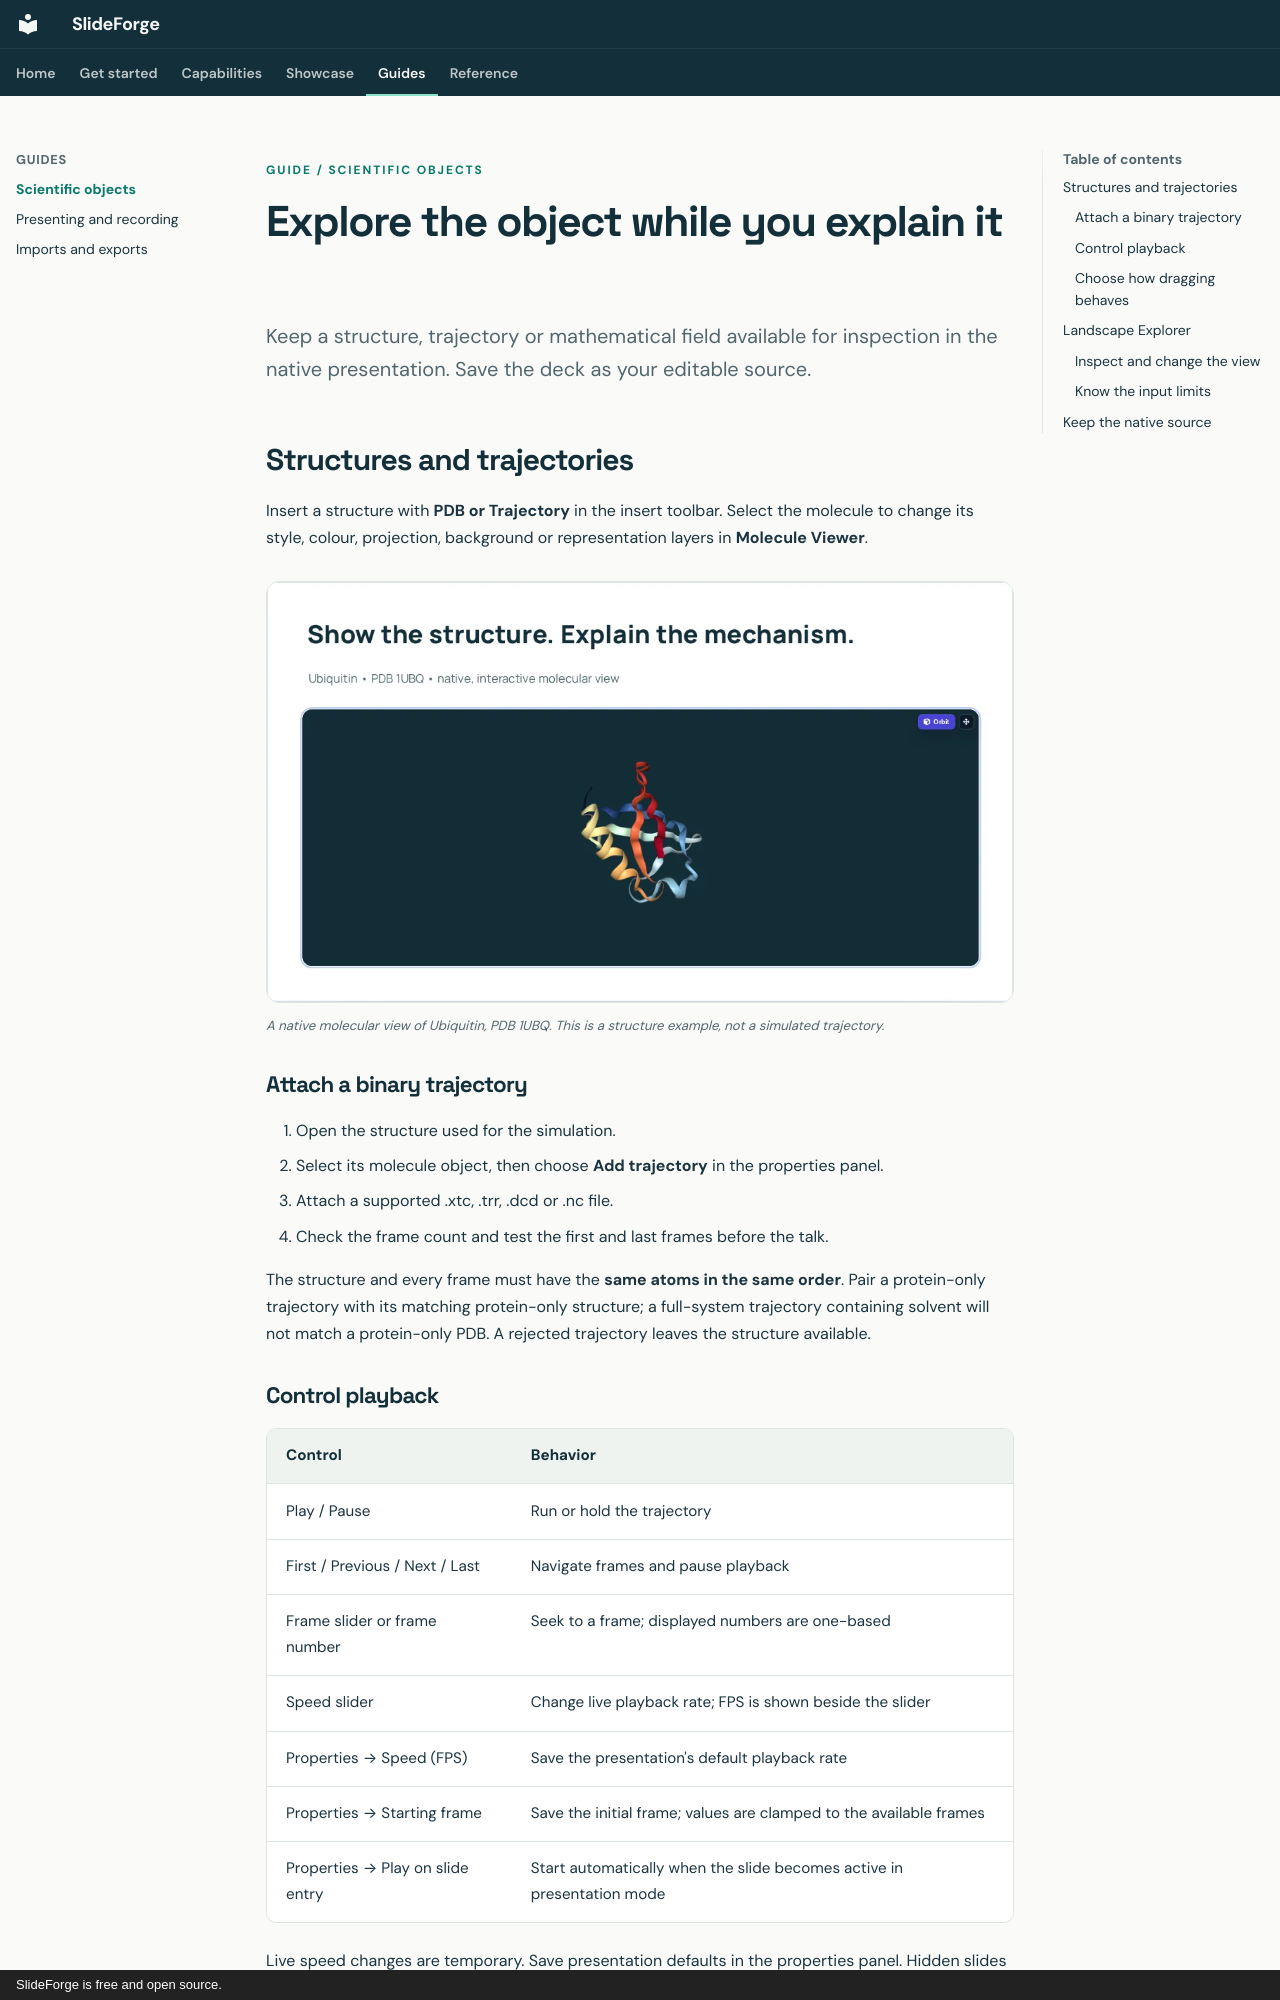

repository: dmighty007/slideforge-studio · page: guides/scientific-objects/index.html · generator: mkdocs · copyright: SlideForge is free and open source.

---
title: Scientific objects
description: Use molecule structures, trajectory playback and Landscape Explorer in the editor and during a talk.
---

<p class="sf-kicker">Guide / scientific objects</p>

# Explore the object while you explain it

<p class="sf-page-lead">Keep a structure, trajectory or mathematical field available for inspection in the native presentation. Save the deck as your editable source.</p>

## Structures and trajectories

Insert a structure with **PDB or Trajectory** in the insert toolbar. Select the molecule to change its style, colour, projection, background or representation layers in **Molecule Viewer**.

<figure class="sf-figure">
<img src="../../images/current/molecule.webp" alt="Ubiquitin, PDB 1UBQ, rendered in the current SlideForge molecular viewer" loading="lazy" width="1280" height="720">
<figcaption>A native molecular view of Ubiquitin, PDB 1UBQ. This is a structure example, not a simulated trajectory.</figcaption>
</figure>

### Attach a binary trajectory

1. Open the structure used for the simulation.
2. Select its molecule object, then choose **Add trajectory** in the properties panel.
3. Attach a supported .xtc, .trr, .dcd or .nc file.
4. Check the frame count and test the first and last frames before the talk.

The structure and every frame must have the **same atoms in the same order**. Pair a protein-only trajectory with its matching protein-only structure; a full-system trajectory containing solvent will not match a protein-only PDB. A rejected trajectory leaves the structure available.
